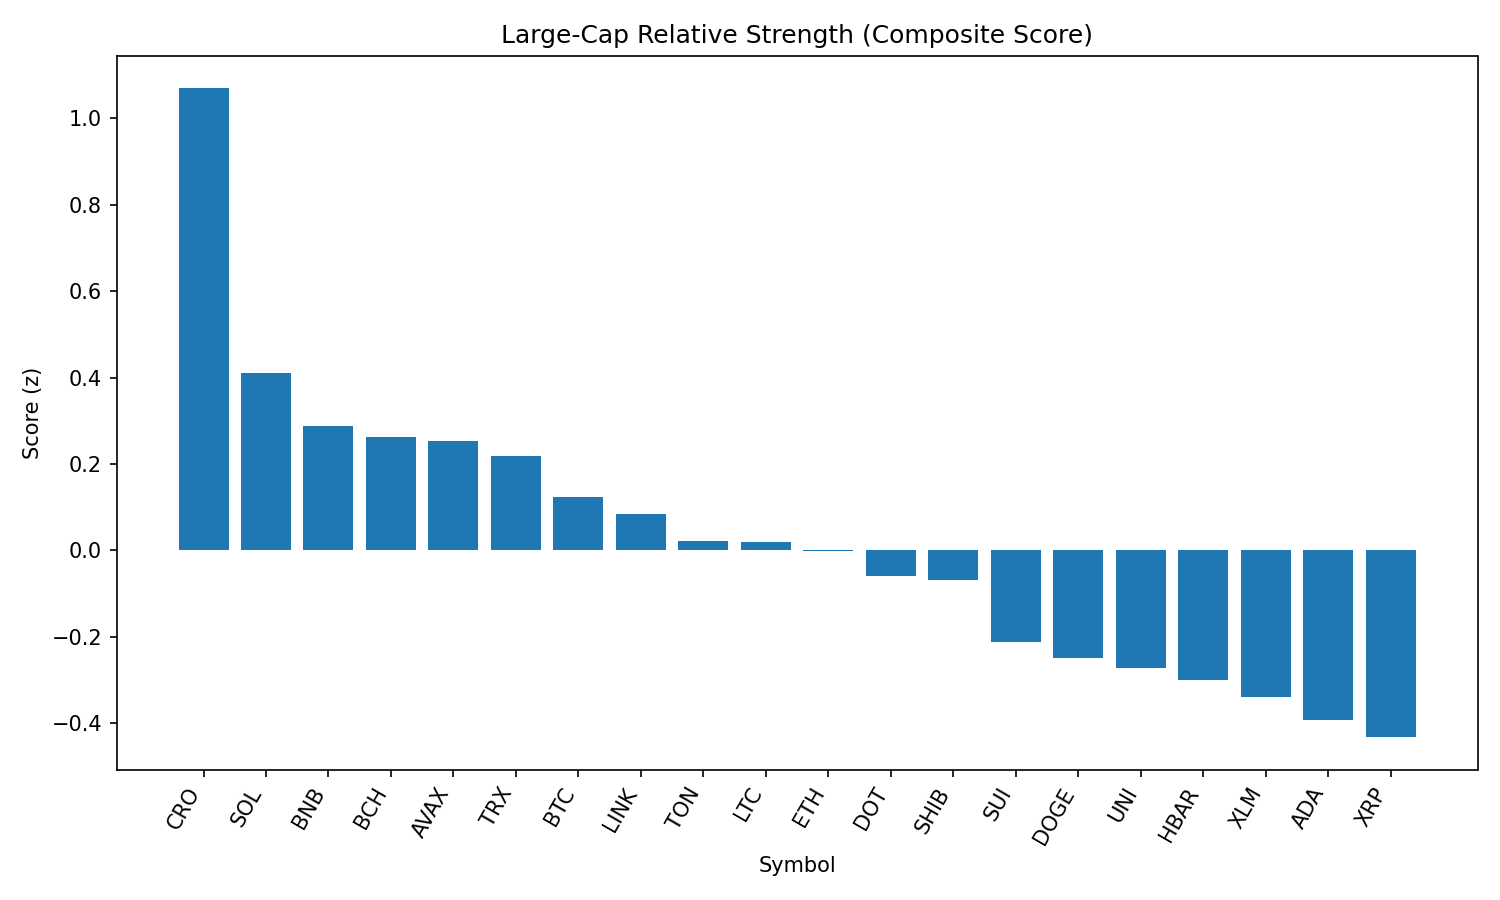

Source data for this figure (header and first rows):
rank, name, symbol, price, pct_1h, pct_24h, pct_7d, pct_1h_vs_btc, pct_24h_vs_btc, pct_7d_vs_btc, market_cap_rank, market_cap, volume_usd, score
1, Cronos, CRO, 0.3057, 3.731, -11.59, 114.4, 4.034, -10.2, 115.7, 23, 10315720771, 1716709977, 1.069
2, Solana, SOL, 215.2, -1.132, 1.779, 17.82, -0.8287, 3.177, 19.13, 6, 116516043102, 12821261419, 0.4101
3, BNB, BNB, 868.9, -0.3369, -0.1277, 2.826, -0.03391, 1.27, 4.138, 5, 121003997306, 1493956708, 0.2868
4, Bitcoin Cash, BCH, 554.8, -0.08848, -0.7187, -1.072, 0.2145, 0.6792, 0.2395, 21, 11048711799, 168281811, 0.2612
5, Avalanche, AVAX, 24.85, -0.683, 0.2932, 8.235, -0.38, 1.691, 9.547, 22, 10496011249, 636865960, 0.2529
6, TRON, TRX, 0.3441, -0.01773, -1.076, -3.333, 0.2852, 0.3221, -2.022, 10, 32561748592, 713300831, 0.2177
7, Bitcoin, BTC, 111309, -0.303, -1.398, -1.312, 0.0, 0.0, 0.0, 1, 2217300533925, 33983623739, 0.1235
8, Chainlink, LINK, 24.09, -0.5376, -0.6358, -2.639, -0.2346, 0.7621, -1.328, 13, 16344389197, 2647406962, 0.08516
9, Toncoin, TON, 3.14, -0.5501, -0.8437, -4.957, -0.2472, 0.5542, -3.646, 28, 8060037337, 237716592, 0.02264
10, Litecoin, LTC, 112.7, -0.562, -0.9599, -2.75, -0.259, 0.438, -1.439, 27, 8591601612, 445310905, 0.01823
11, Ethereum, ETH, 4470, -0.4476, -2.118, 4.455, -0.1447, -0.7201, 5.767, 2, 539995518546, 28854275282, -0.002105
12, Polkadot, DOT, 3.91, -1.079, -0.3954, 2.873, -0.7764, 1.002, 4.185, 34, 5955745518, 341894884, -0.05939
13, Shiba Inu, SHIB, 1.252e-05, -0.8485, -0.9738, 1.201, -0.5455, 0.424, 2.513, 30, 7379186834, 172080270, -0.06913
14, Sui, SUI, 3.43, -0.8516, -1.848, 0.2764, -0.5486, -0.4501, 1.588, 19, 12056847834, 964855202, -0.2114
15, Dogecoin, DOGE, 0.2202, -1.004, -1.772, 1.623, -0.7009, -0.3739, 2.935, 9, 33205583294, 1676324377, -0.2487
16, Uniswap, UNI, 9.89, -0.9849, -1.674, -3.755, -0.6819, -0.2758, -2.444, 35, 5940451220, 282783658, -0.2731
17, Hedera, HBAR, 0.2349, -0.8918, -2.286, -0.06472, -0.5888, -0.8886, 1.247, 24, 9962053127, 232606400, -0.3004
18, Stellar, XLM, 0.3725, -0.6849, -2.845, -4.695, -0.3819, -1.447, -3.384, 20, 11680073870, 267598627, -0.3404
19, Cardano, ADA, 0.8447, -0.8209, -3.041, -0.9082, -0.5179, -1.643, 0.4034, 11, 30813727522, 1076396265, -0.3932
20, XRP, XRP, 2.91, -0.9224, -3.251, 1.799, -0.6194, -1.853, 3.111, 3, 172876755933, 5756213865, -0.4325
21, Hyperliquid, HYPE, 45.57, -0.4034, -5.212, 10.01, -0.1005, -3.815, 11.32, 16, 12337845905, 359646017, -0.4734
